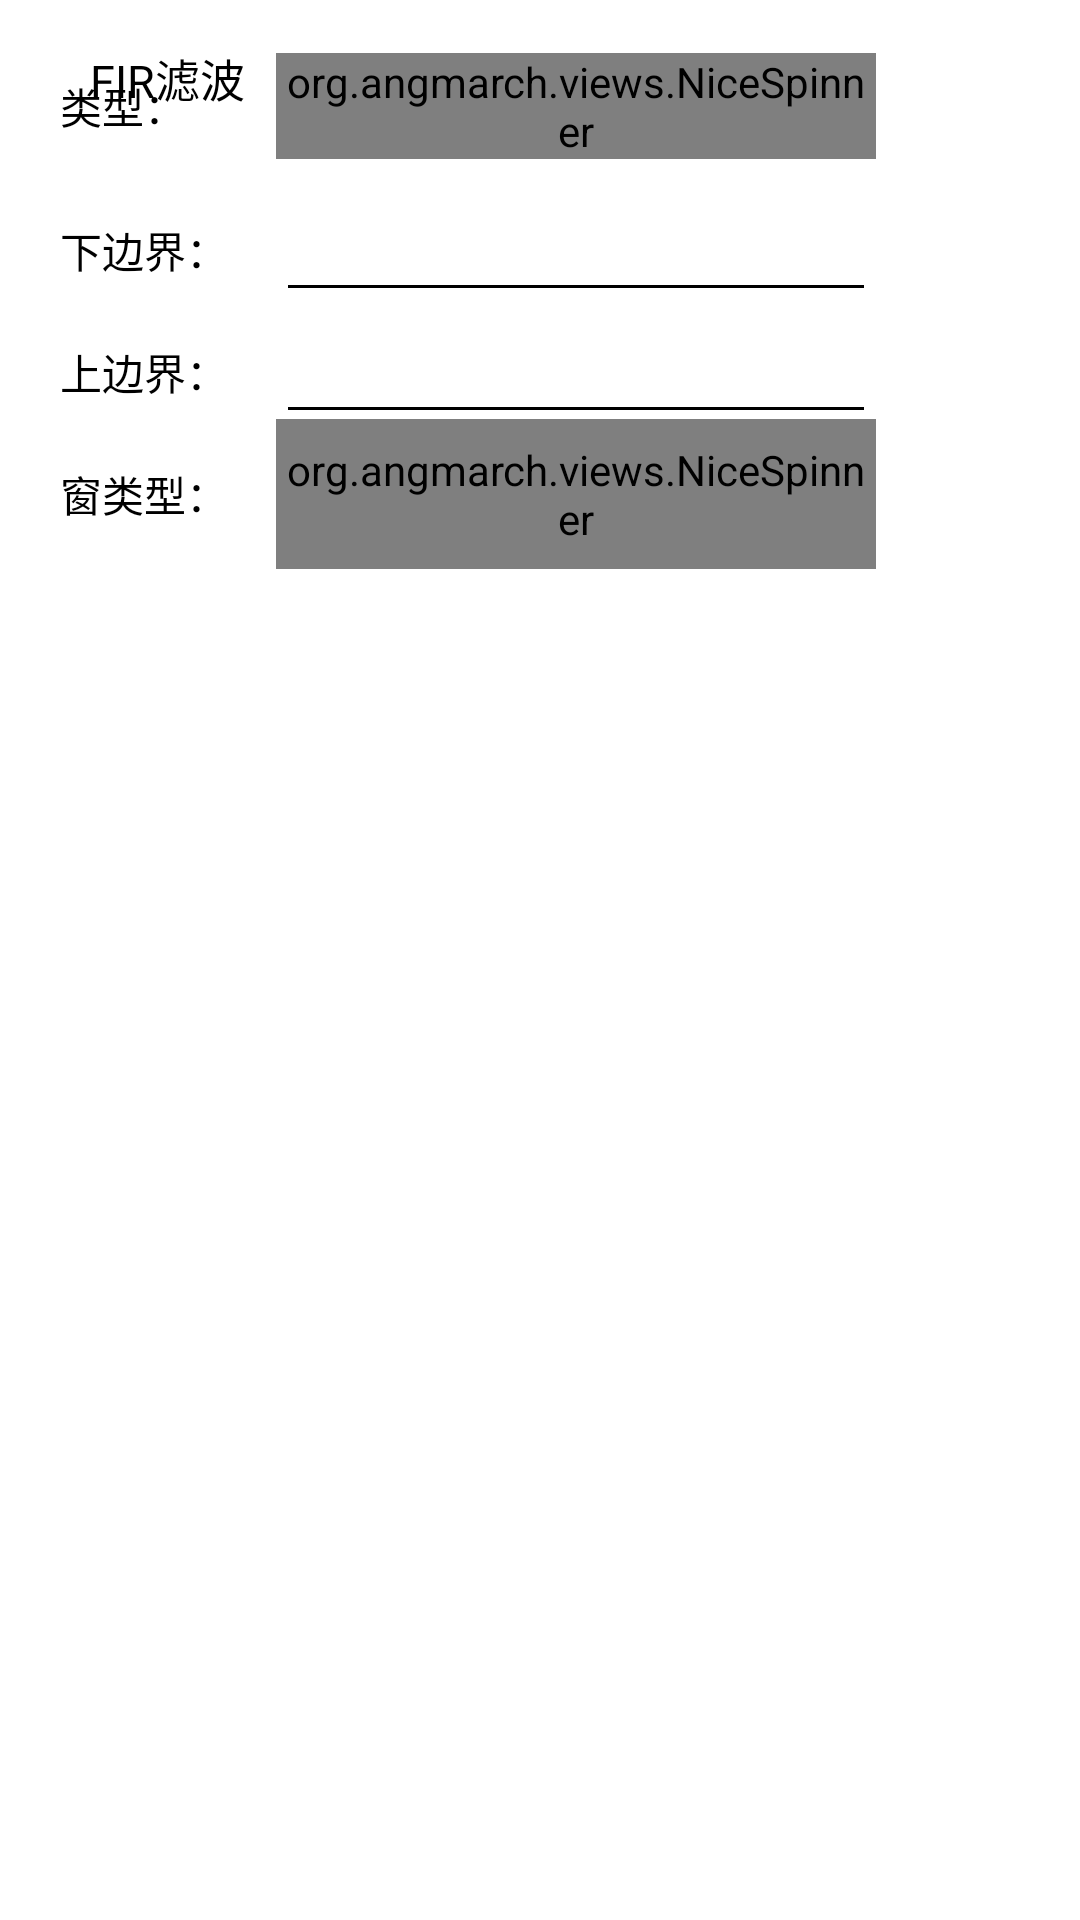

Here is an Android app screen rendered from its layout file. Give the layout XML and the strings, colors and styles it references.
<!-- AndroidManifest.xml: application theme AppTheme -->
<!-- res/layout/dialog_fr_filter.xml -->
<?xml version="1.0" encoding="utf-8"?>
<layout xmlns:android="http://schemas.android.com/apk/res/android"
    xmlns:tools="http://schemas.android.com/tools"
    xmlns:app="http://schemas.android.com/apk/res-auto">

    <androidx.constraintlayout.widget.ConstraintLayout
        android:layout_width="300dp"
        android:layout_height="wrap_content"
        android:background="@color/white"
        android:orientation="vertical">


        <ImageView
            android:id="@+id/bt_close"
            android:layout_width="wrap_content"
            android:layout_height="wrap_content"
            android:layout_marginLeft="10dp"
            android:layout_marginTop="10dp"
            android:src="@drawable/ic_close_black_24dp"
            app:layout_constraintLeft_toLeftOf="parent"
            app:layout_constraintTop_toTopOf="parent" />

        <TextView
            android:id="@+id/tv_title"
            android:layout_width="wrap_content"
            android:layout_height="wrap_content"
            android:layout_marginLeft="20dp"
            android:layout_marginTop="15dp"
            android:text="FIR滤波"
            android:textColor="@color/back"
            android:textSize="15sp"
            app:layout_constraintLeft_toRightOf="@+id/bt_close"
            app:layout_constraintTop_toTopOf="parent" />

        <TextView
            android:text="类型："
            android:textColor="@color/back"
            android:id="@+id/tv_lx"
            android:layout_width="wrap_content"
            android:layout_height="wrap_content"
            android:layout_marginLeft="20dp"
            android:layout_marginTop="15dp"
            app:layout_constraintLeft_toLeftOf="parent"
            app:layout_constraintTop_toBottomOf="@+id/bt_close" />

        <org.angmarch.views.NiceSpinner
            android:id="@+id/sp_lx"
            app:textTint="@color/back"
            android:layout_marginLeft="30dp"
            app:layout_constraintLeft_toRightOf="@+id/tv_lx"
            app:layout_constraintTop_toTopOf="@+id/tv_lx"
            app:layout_constraintBottom_toBottomOf="@id/tv_lx"
            android:layout_width="200dp"
            android:layout_height="wrap_content" />

        <TextView
            android:text="下边界："
            android:textColor="@color/back"
            android:id="@+id/tv_lband"
            android:layout_width="wrap_content"
            android:layout_height="wrap_content"
            android:layout_marginLeft="20dp"
            android:layout_marginTop="20dp"
            app:layout_constraintLeft_toLeftOf="parent"
            app:layout_constraintTop_toBottomOf="@+id/sp_lx" />


        <EditText
            android:inputType="numberDecimal"
            android:textColor="@color/back"
            android:backgroundTint="@color/back"
            android:id="@+id/edit_lband"
            app:layout_constraintLeft_toLeftOf="@+id/sp_lx"
            app:layout_constraintRight_toRightOf="@id/sp_lx"
            app:layout_constraintTop_toTopOf="@+id/tv_lband"
            app:layout_constraintBottom_toBottomOf="@id/tv_lband"
            android:layout_width="200dp"
            android:layout_height="wrap_content" />

        <TextView
            android:text="上边界："
            android:textColor="@color/back"
            android:id="@+id/tv_hband"
            android:layout_width="wrap_content"
            android:layout_height="wrap_content"
            android:layout_marginLeft="20dp"
            android:layout_marginTop="20dp"
            app:layout_constraintLeft_toLeftOf="parent"
            app:layout_constraintTop_toBottomOf="@+id/tv_lband" />


        <EditText
            android:inputType="numberDecimal"
            android:textColor="@color/back"
            android:backgroundTint="@color/back"
            android:id="@+id/edit_hband"
            app:layout_constraintLeft_toLeftOf="@+id/edit_lband"
            app:layout_constraintRight_toRightOf="@id/edit_lband"
            app:layout_constraintTop_toTopOf="@+id/tv_hband"
            app:layout_constraintBottom_toBottomOf="@id/tv_hband"
            android:layout_width="200dp"
            android:layout_height="wrap_content" />

        <TextView
            android:text="窗类型："
            android:textColor="@color/back"
            android:id="@+id/tv_clx"
            android:layout_width="wrap_content"
            android:layout_height="wrap_content"
            android:layout_marginLeft="20dp"
            android:layout_marginTop="20dp"
            app:layout_constraintLeft_toLeftOf="parent"
            app:layout_constraintTop_toBottomOf="@+id/tv_hband" />

        <org.angmarch.views.NiceSpinner
            app:textTint="@color/back"
            android:id="@+id/sp_clx"
            app:layout_constraintLeft_toLeftOf="@id/edit_hband"
            app:layout_constraintRight_toRightOf="@+id/edit_hband"
            app:layout_constraintTop_toTopOf="@+id/tv_clx"
            app:layout_constraintBottom_toBottomOf="@id/tv_clx"
            android:layout_width="200dp"
            android:layout_height="50dp" />

        <ImageView
            android:id="@+id/image_done"
            android:layout_width="wrap_content"
            android:layout_height="wrap_content"
            android:layout_marginTop="10dp"
            android:layout_marginRight="10dp"
            android:padding="5dp"
            android:src="@drawable/ic_done_black_24dp"
            app:layout_constraintRight_toRightOf="parent"
            app:layout_constraintTop_toBottomOf="@+id/sp_clx" />

    </androidx.constraintlayout.widget.ConstraintLayout>
</layout>
<!-- resources referenced by this layout -->
<resources>
  <color name="back">#000000</color>
  <style name="AppTheme" parent="Theme.AppCompat.Light.DarkActionBar">
          
          <item name="colorPrimary">@color/colorPrimary</item>
          <item name="colorPrimaryDark">@color/colorPrimaryDark</item>
          <item name="colorAccent">@color/colorAccent</item>
      </style>
  <color name="colorPrimary">#008577</color>
  <color name="colorPrimaryDark">#00574B</color>
  <color name="colorAccent">#D81B60</color>
  <!-- not gathered from this repository: default colours our renderer supplied (Android Studio template values) -->
  <color name="white">#FFFFFFFF</color>
</resources>
